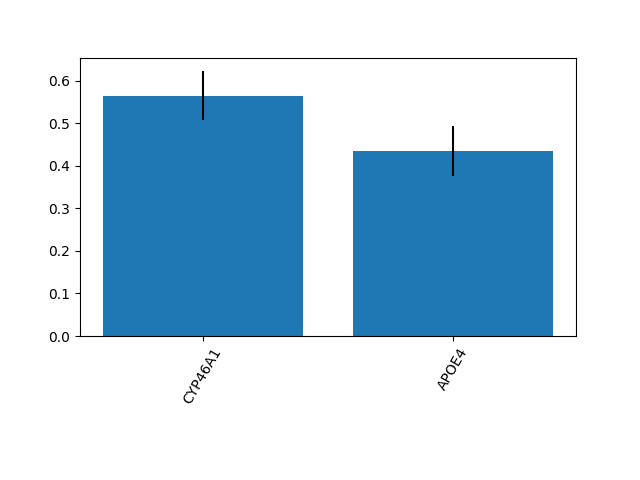

Source data for this figure (header and first rows):
0.5648890078198269, 0.4351109921801733
0.05816, 0.05816
